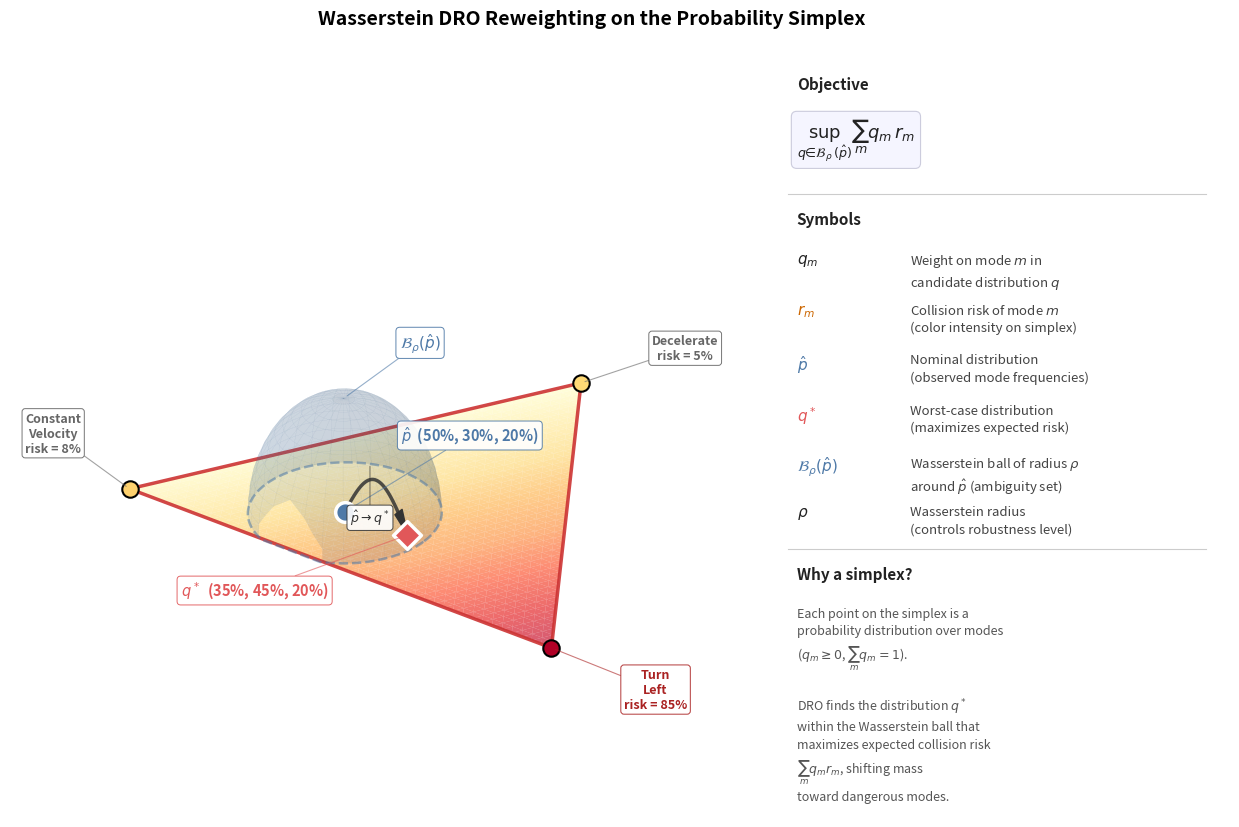

This chart was generated by the following Python code:
#!/usr/bin/env python3
"""
Generate a 3D simplex figure showing WDRO reweighting.
Tight framing, centered simplex, clean non-overlapping annotations.
"""

import pathlib
import numpy as np

import matplotlib
matplotlib.use("Agg")
import matplotlib.pyplot as plt
from mpl_toolkits.mplot3d.art3d import Poly3DCollection
from mpl_toolkits.mplot3d import proj3d
import matplotlib.colors as mcolors

OUT = pathlib.Path("figures/robustness")
OUT.mkdir(parents=True, exist_ok=True)

# ── Data ─────────────────────────────────────────────────────────────────
MODES = ["Constant\nVelocity", "Turn\nLeft", "Decelerate"]
# q* must lie inside B_rho(p_hat), so place them close enough
# that the ball visually contains q*.
p_hat = np.array([0.50, 0.30, 0.20])
q_star = np.array([0.35, 0.45, 0.20])  # shifted toward Turn Left (high risk)
risk = np.array([0.08, 0.85, 0.05])

# Simplex vertices — equilateral triangle
V = np.array([
    [0.0, 0.0, 0.0],
    [1.0, 0.0, 0.0],
    [0.5, 0.866, 0.0],
])

def bary_to_cart(w):
    return w @ V

def save(fig, stem):
    for ext in ("pdf", "png"):
        fig.savefig(OUT / f"{stem}.{ext}", dpi=300, bbox_inches="tight",
                    facecolor="white", edgecolor="none")
    plt.close(fig)
    print(f"  saved {stem}")


def make_figure():
    fig = plt.figure(figsize=(13, 8), facecolor="white")
    # Simplex on the left ~72%, legend/key on the right ~28%
    ax = fig.add_axes([-0.02, -0.04, 0.76, 1.0], projection="3d", computed_zorder=False)
    ax.set_facecolor("white")
    ax.view_init(elev=30, azim=-55)

    # ── Risk-shaded simplex face ─────────────────────────────────────
    N = 45
    triangles, colors = [], []
    for i in range(N):
        for j in range(N - i):
            k = N - i - j
            w0 = np.array([i, j, k]) / N
            w1 = np.array([i+1, j, k-1]) / N
            w2 = np.array([i, j+1, k-1]) / N
            if k >= 1:
                triangles.append([bary_to_cart(w0), bary_to_cart(w1), bary_to_cart(w2)])
                colors.append((w0 + w1 + w2) / 3 @ risk)
            if k >= 2:
                w3 = np.array([i+1, j+1, k-2]) / N
                triangles.append([bary_to_cart(w1), bary_to_cart(w3), bary_to_cart(w2)])
                colors.append((w1 + w3 + w2) / 3 @ risk)

    colors = np.array(colors)
    cmap = matplotlib.colormaps["YlOrRd"]
    norm = mcolors.Normalize(vmin=colors.min() * 0.7, vmax=colors.max() * 1.15)
    fc = [(*cmap(norm(c))[:3], 0.65) for c in colors]
    ax.add_collection3d(Poly3DCollection(triangles, facecolors=fc, edgecolors="none", zorder=1))

    # ── Simplex wireframe edges ──────────────────────────────────────
    for i in range(3):
        j = (i + 1) % 3
        ax.plot(*zip(V[i], V[j]), color="#cc3333", linewidth=2.5, zorder=3, alpha=0.9)

    # ── Vertex markers ───────────────────────────────────────────────
    rcmap = matplotlib.colormaps["YlOrRd"]
    for i in range(3):
        rn = (risk[i] - risk.min()) / (risk.max() - risk.min() + 1e-9)
        ax.scatter(*V[i], s=140, color=rcmap(0.25 + 0.65 * rn),
                   edgecolors="black", linewidth=1.5, zorder=10, depthshade=False)

    # ── Points ───────────────────────────────────────────────────────
    p_pt = bary_to_cart(p_hat)
    q_pt = bary_to_cart(q_star)
    ax.scatter(*p_pt, s=200, color="#4e79a7", edgecolors="white", linewidth=2.5,
               marker="o", zorder=12, depthshade=False)
    ax.scatter(*q_pt, s=200, color="#e15759", edgecolors="white", linewidth=2.5,
               marker="D", zorder=12, depthshade=False)

    # ── Wasserstein ball (clipped to simplex) ─────────────────────────
    # The ball must lie entirely within the probability simplex.
    # We draw a dome whose equator ring is clipped to barycentric >= 0.
    ball_r_xy = 0.19
    ball_r_z = 0.065

    # Helper: Cartesian -> barycentric (inverse of bary_to_cart for 2D simplex)
    def cart_to_bary(pt):
        # Solve w @ V = pt for w with w summing to 1 (z=0 plane)
        # V[0]=(0,0), V[1]=(1,0), V[2]=(0.5, 0.866)
        x, y = pt[0], pt[1]
        w2 = y / 0.866
        w1 = x - 0.5 * w2
        w0 = 1.0 - w1 - w2
        return np.array([w0, w1, w2])

    def inside_simplex(pt):
        b = cart_to_bary(pt)
        return np.all(b >= -0.005)  # tiny tolerance

    # In-plane basis vectors on the simplex face
    t1 = V[1] - V[0]; t1 /= np.linalg.norm(t1)
    t2r = V[2] - V[0]; t2r -= np.dot(t2r, t1) * t1; t2 = t2r / np.linalg.norm(t2r)

    # Build dome surface, masking points outside simplex
    n_u, n_v = 60, 15
    u_angles = np.linspace(0, 2 * np.pi, n_u)
    v_angles = np.linspace(0, np.pi / 2, n_v)
    sx = np.full((n_u, n_v), np.nan)
    sy = np.full((n_u, n_v), np.nan)
    sz = np.full((n_u, n_v), np.nan)
    for ui in range(n_u):
        for vi in range(n_v):
            pt_base = p_pt[:2] + ball_r_xy * np.sin(v_angles[vi]) * (
                np.cos(u_angles[ui]) * t1[:2] + np.sin(u_angles[ui]) * t2[:2])
            pt3 = np.array([pt_base[0], pt_base[1], 0.0])
            if inside_simplex(pt3):
                sx[ui, vi] = pt_base[0]
                sy[ui, vi] = pt_base[1]
                sz[ui, vi] = ball_r_z * np.cos(v_angles[vi])
    ax.plot_surface(sx, sy, sz, color="#4e79a7", alpha=0.14,
                    edgecolor="#4e79a7", linewidth=0.1, zorder=5)

    # Equator ring clipped to simplex
    ring_pts = []
    for t in np.linspace(0, 2 * np.pi, 200):
        pt = p_pt + ball_r_xy * (np.cos(t) * t1 + np.sin(t) * t2)
        if inside_simplex(pt):
            ring_pts.append(pt)
    if ring_pts:
        ring = np.array(ring_pts)
        ax.plot(ring[:, 0], ring[:, 1], ring[:, 2],
                color="#4e79a7", linewidth=1.8, linestyle="--", alpha=0.55, zorder=6)

    # ── Transport arrow ──────────────────────────────────────────────
    normal = np.array([0, 0, 1.0])
    ts = np.linspace(0, 1, 40)
    arc = np.array([(1-t)*p_pt + t*q_pt + 0.025*np.sin(np.pi*t)*normal for t in ts])
    ax.plot(arc[:, 0], arc[:, 1], arc[:, 2], color="#333333", linewidth=2.5, alpha=0.85, zorder=11)
    # arrowhead
    tip, pre = arc[-1], arc[-3]
    d = tip - pre; d /= np.linalg.norm(d)
    perp = np.cross(d, normal); perp /= np.linalg.norm(perp)
    head = np.array([tip, tip - 0.025*d + 0.012*perp, tip - 0.025*d - 0.012*perp])
    ax.add_collection3d(Poly3DCollection([head], facecolors="#333333", edgecolors="#333333", zorder=11))

    # ── Tight axis limits (center the simplex, fill the space) ───────
    cx, cy = 0.5, 0.29  # simplex centroid approx
    span = 0.50
    ax.set_xlim(cx - span, cx + span)
    ax.set_ylim(cy - span, cy + span)
    ax.set_zlim(-0.04, 0.15)
    ax.set_axis_off()

    # ── Force draw for projection ────────────────────────────────────
    fig.canvas.draw()

    # ── Annotation helper ────────────────────────────────────────────
    def ann(text, pt3d, dx, dy, color="#333333", fs=10, fw="bold", ha="center"):
        x2, y2, _ = proj3d.proj_transform(*pt3d, ax.get_proj())
        ax.annotate(
            text, xy=(x2, y2), xycoords="data",
            xytext=(dx, dy), textcoords="offset points",
            fontsize=fs, color=color, fontweight=fw, ha=ha, va="center",
            arrowprops=dict(arrowstyle="-", color=color, lw=0.8, alpha=0.6,
                            shrinkA=0, shrinkB=3),
            bbox=dict(boxstyle="round,pad=0.25", facecolor="white",
                      edgecolor=color, alpha=0.9, linewidth=0.7),
            zorder=20)

    # Vertices — pushed well outside
    ann(f"{MODES[0]}\nrisk = {risk[0]:.0%}", V[0],
        -55, 40, color="#666666", fs=9)
    ann(f"{MODES[1]}\nrisk = {risk[1]:.0%}", V[1],
        75, -30, color="#aa2222", fs=9)
    ann(f"{MODES[2]}\nrisk = {risk[2]:.0%}", V[2],
        75, 25, color="#666666", fs=9)

    # p̂ — upper right
    ann(r"$\hat{p}$" + f"  ({p_hat[0]:.0%}, {p_hat[1]:.0%}, {p_hat[2]:.0%})",
        p_pt, 90, 55, color="#4e79a7", fs=10.5)

    # q* — left
    ann(r"$q^*$" + f"  ({q_star[0]:.0%}, {q_star[1]:.0%}, {q_star[2]:.0%})",
        q_pt, -110, -40, color="#e15759", fs=10.5)

    # Ball label — above
    ball_top = p_pt + np.array([0, 0, ball_r_z])
    ann(r"$\mathcal{B}_\rho(\hat{p})$", ball_top,
        55, 40, color="#4e79a7", fs=11)

    # Arrow label
    arc_mid = arc[16] + np.array([0, 0, 0.01])
    ann(r"$\hat{p} \to q^*$", arc_mid,
        0, -40, color="#333333", fs=9, fw="normal")

    # ── Right-side legend / key panel ────────────────────────────────
    ax_key = fig.add_axes([0.64, 0.05, 0.35, 0.88])
    ax_key.set_xlim(0, 1)
    ax_key.set_ylim(0, 1)
    ax_key.axis("off")

    y = 0.95
    gap = 0.048

    def key_heading(text, yy):
        ax_key.text(0.05, yy, text, fontsize=11, fontweight="bold",
                    color="#222222", va="top")
        return yy - gap * 1.2

    def key_entry(symbol, desc, yy, sym_color="#222222"):
        ax_key.text(0.05, yy, symbol, fontsize=11, color=sym_color,
                    fontweight="bold", va="top", fontfamily="serif")
        ax_key.text(0.30, yy, desc, fontsize=9.5, color="#444444",
                    va="top", linespacing=1.4)
        return yy - gap * 1.5

    def key_line(yy):
        ax_key.plot([0.03, 0.95], [yy + 0.01, yy + 0.01],
                    color="#cccccc", linewidth=0.8)
        return yy - gap * 0.3

    # Objective
    y = key_heading("Objective", y)
    ax_key.text(0.05, y, r"$\sup_{q \in \mathcal{B}_\rho(\hat{p})} \sum_m q_m \, r_m$",
                fontsize=13, color="#222222", va="top",
                bbox=dict(boxstyle="round,pad=0.3", facecolor="#f5f5ff",
                          edgecolor="#ccccdd", linewidth=0.8))
    y -= gap * 2.5

    y = key_line(y)

    # Symbol definitions
    y = key_heading("Symbols", y)

    y = key_entry(r"$q_m$",
                  "Weight on mode $m$ in\ncandidate distribution $q$",
                  y)
    y = key_entry(r"$r_m$",
                  "Collision risk of mode $m$\n(color intensity on simplex)",
                  y, sym_color="#cc6600")
    y = key_entry(r"$\hat{p}$",
                  "Nominal distribution\n(observed mode frequencies)",
                  y, sym_color="#4e79a7")
    y = key_entry(r"$q^*$",
                  "Worst-case distribution\n(maximizes expected risk)",
                  y, sym_color="#e15759")
    y = key_entry(r"$\mathcal{B}_\rho(\hat{p})$",
                  "Wasserstein ball of radius $\\rho$\naround $\\hat{p}$ (ambiguity set)",
                  y, sym_color="#4e79a7")
    y = key_entry(r"$\rho$",
                  "Wasserstein radius\n(controls robustness level)",
                  y)

    y = key_line(y)

    # Why a simplex?
    y = key_heading("Why a simplex?", y)
    ax_key.text(0.05, y,
                "Each point on the simplex is a\n"
                "probability distribution over modes\n"
                "($q_m \\geq 0$, $\\sum_m q_m = 1$).\n\n"
                "DRO finds the distribution $q^*$\n"
                "within the Wasserstein ball that\n"
                "maximizes expected collision risk\n"
                "$\\sum_m q_m r_m$, shifting mass\n"
                "toward dangerous modes.",
                fontsize=9, color="#555555", va="top", linespacing=1.45)

    # Title
    fig.suptitle("Wasserstein DRO Reweighting on the Probability Simplex",
                 fontsize=14, fontweight="bold", y=0.97)

    save(fig, "fig_wdro_simplex")


if __name__ == "__main__":
    print("Generating WDRO 3D simplex figure...")
    make_figure()
    print(f"Done. Figure in {OUT}/")
